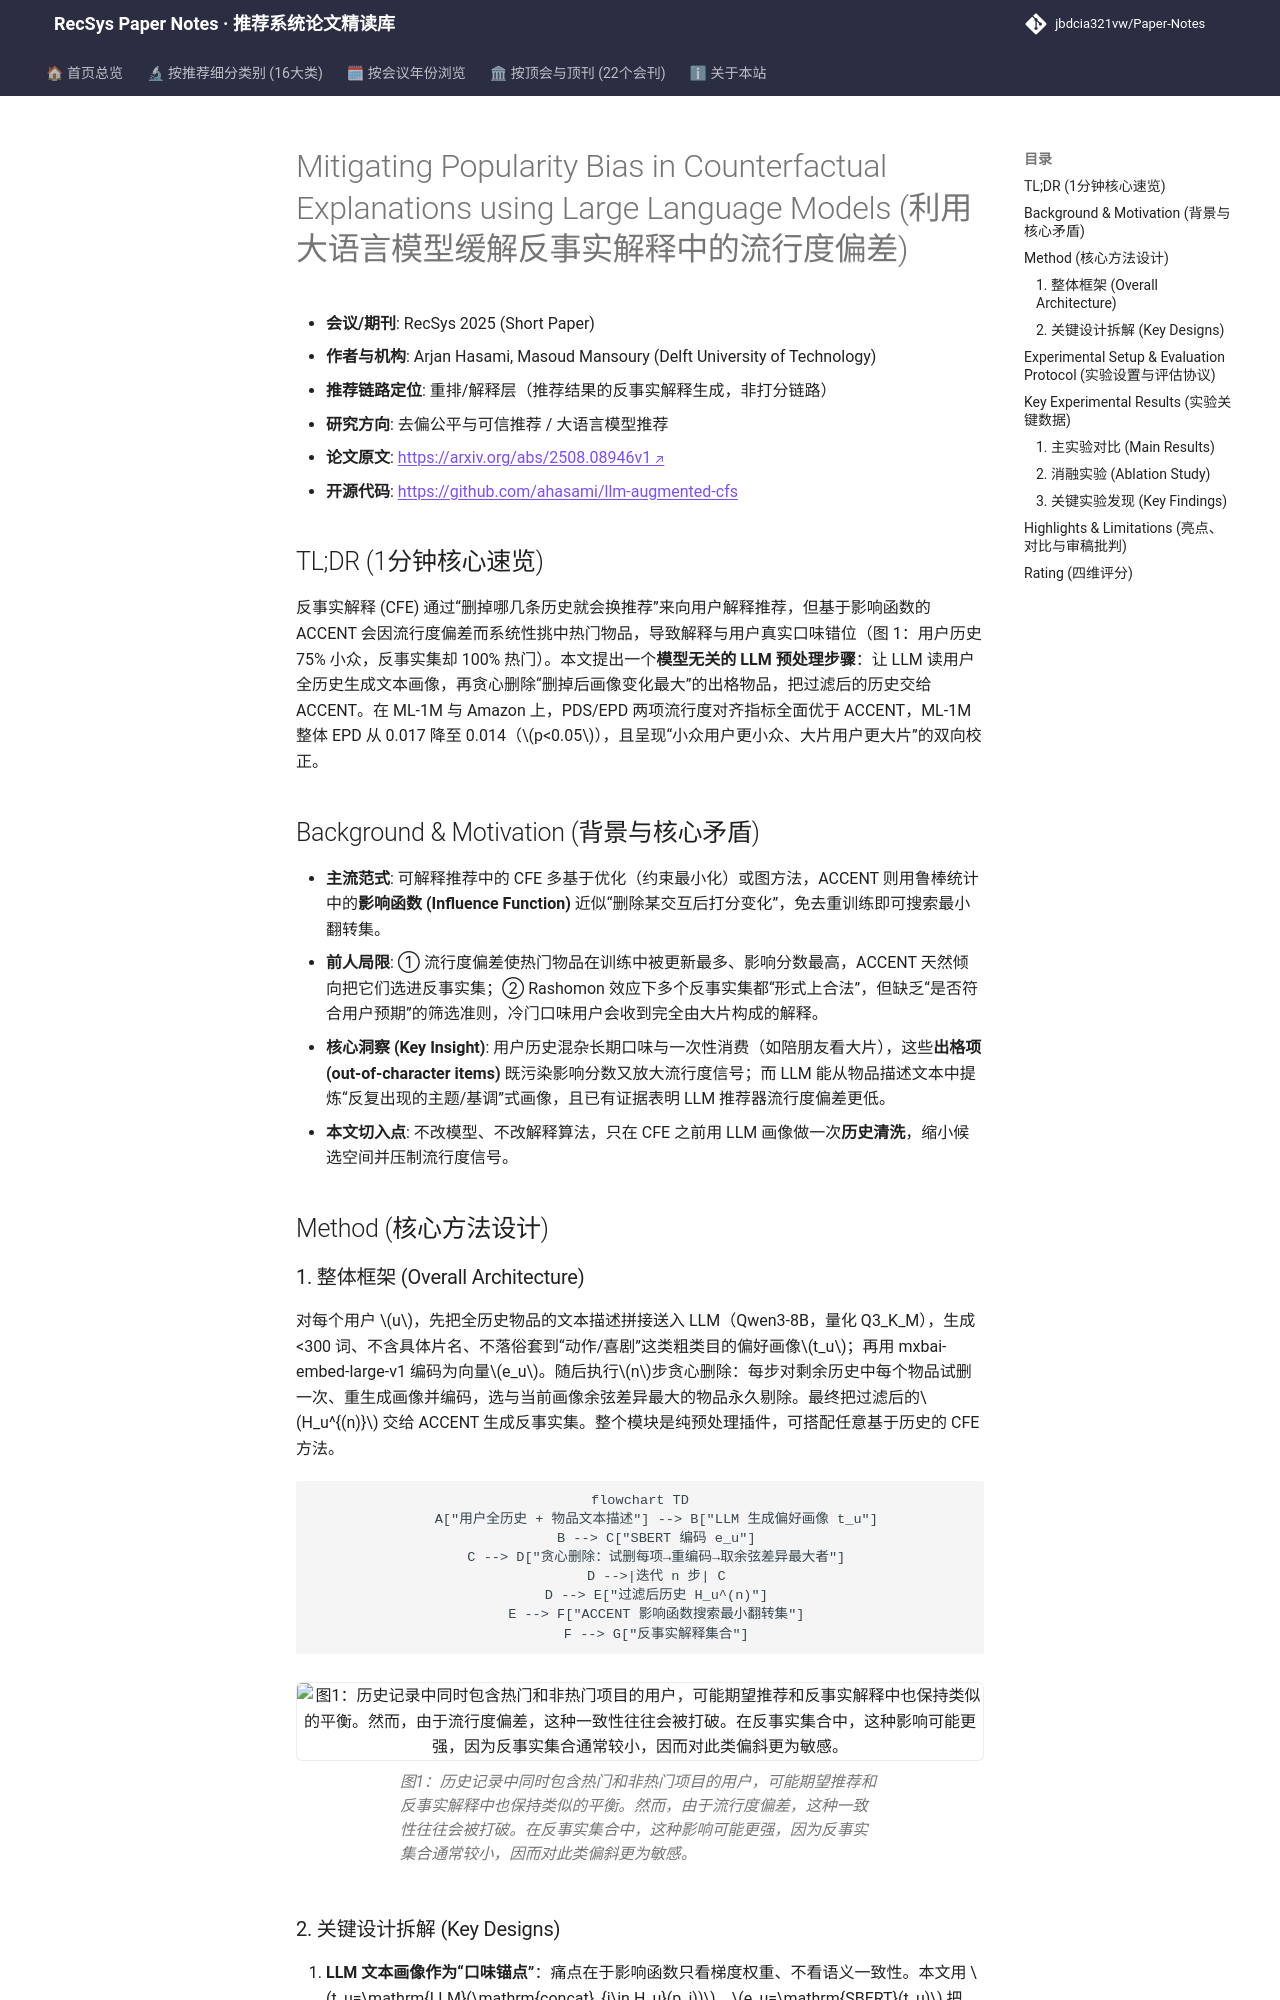

repository: jbdcia321vw/Paper-Notes · page: venues/RecSys/2025/debias_fairness_industrial/mitigating_popularity_bias_in_counterfactual_explanations_using_large_langu/index.html · generator: mkdocs

---
title: "[Paper Note] Mitigating Popularity Bias in Counterfactual Explanations using Large Language Models"
description: "[RecSys 2025][去偏公平与可信推荐] 用 LLM 生成用户画像并贪心剔除“出格”历史项，作为 ACCENT 反事实解释的即插即用预处理，使解释流行度分布更贴合用户偏好。"
tags:
  - RecSys 2025
  - 去偏公平与可信推荐
  - 重排
  - 反事实解释
  - 流行度去偏
  - LLM 画像过滤
date: 2026-11-14
venue: RecSys
year: 2025
paper_url: "https://arxiv.org/abs/2508.08946"
code_url: "https://github.com/ahasami/llm-augmented-cfs"
categories:
  - debias_fairness_industrial
  - llm_rec
---

# Mitigating Popularity Bias in Counterfactual Explanations using Large Language Models (利用大语言模型缓解反事实解释中的流行度偏差)

- **会议/期刊**: RecSys 2025 (Short Paper)
- **作者与机构**: Arjan Hasami, Masoud Mansoury (Delft University of Technology)
- **推荐链路定位**: 重排/解释层（推荐结果的反事实解释生成，非打分链路）
- **研究方向**: 去偏公平与可信推荐 / 大语言模型推荐
- **论文原文**: [https://arxiv.org/abs/2508.08946v1](https://arxiv.org/abs/2508.08946v1)
- **开源代码**: [https://github.com/ahasami/llm-augmented-cfs](https://github.com/ahasami/llm-augmented-cfs)

## TL;DR (1分钟核心速览)

反事实解释 (CFE) 通过“删掉哪几条历史就会换推荐”来向用户解释推荐，但基于影响函数的 ACCENT 会因流行度偏差而系统性挑中热门物品，导致解释与用户真实口味错位（图 1：用户历史 75% 小众，反事实集却 100% 热门）。本文提出一个**模型无关的 LLM 预处理步骤**：让 LLM 读用户全历史生成文本画像，再贪心删除“删掉后画像变化最大”的出格物品，把过滤后的历史交给 ACCENT。在 ML-1M 与 Amazon 上，PDS/EPD 两项流行度对齐指标全面优于 ACCENT，ML-1M 整体 EPD 从 0.017 降至 0.014（$p<0.05$），且呈现“小众用户更小众、大片用户更大片”的双向校正。

## Background & Motivation (背景与核心矛盾)

- **主流范式**: 可解释推荐中的 CFE 多基于优化（约束最小化）或图方法，ACCENT 则用鲁棒统计中的**影响函数 (Influence Function)** 近似“删除某交互后打分变化”，免去重训练即可搜索最小翻转集。
- **前人局限**: ① 流行度偏差使热门物品在训练中被更新最多、影响分数最高，ACCENT 天然倾向把它们选进反事实集；② Rashomon 效应下多个反事实集都“形式上合法”，但缺乏“是否符合用户预期”的筛选准则，冷门口味用户会收到完全由大片构成的解释。
- **核心洞察 (Key Insight)**: 用户历史混杂长期口味与一次性消费（如陪朋友看大片），这些**出格项 (out-of-character items)** 既污染影响分数又放大流行度信号；而 LLM 能从物品描述文本中提炼“反复出现的主题/基调”式画像，且已有证据表明 LLM 推荐器流行度偏差更低。
- **本文切入点**: 不改模型、不改解释算法，只在 CFE 之前用 LLM 画像做一次**历史清洗**，缩小候选空间并压制流行度信号。

## Method (核心方法设计)
